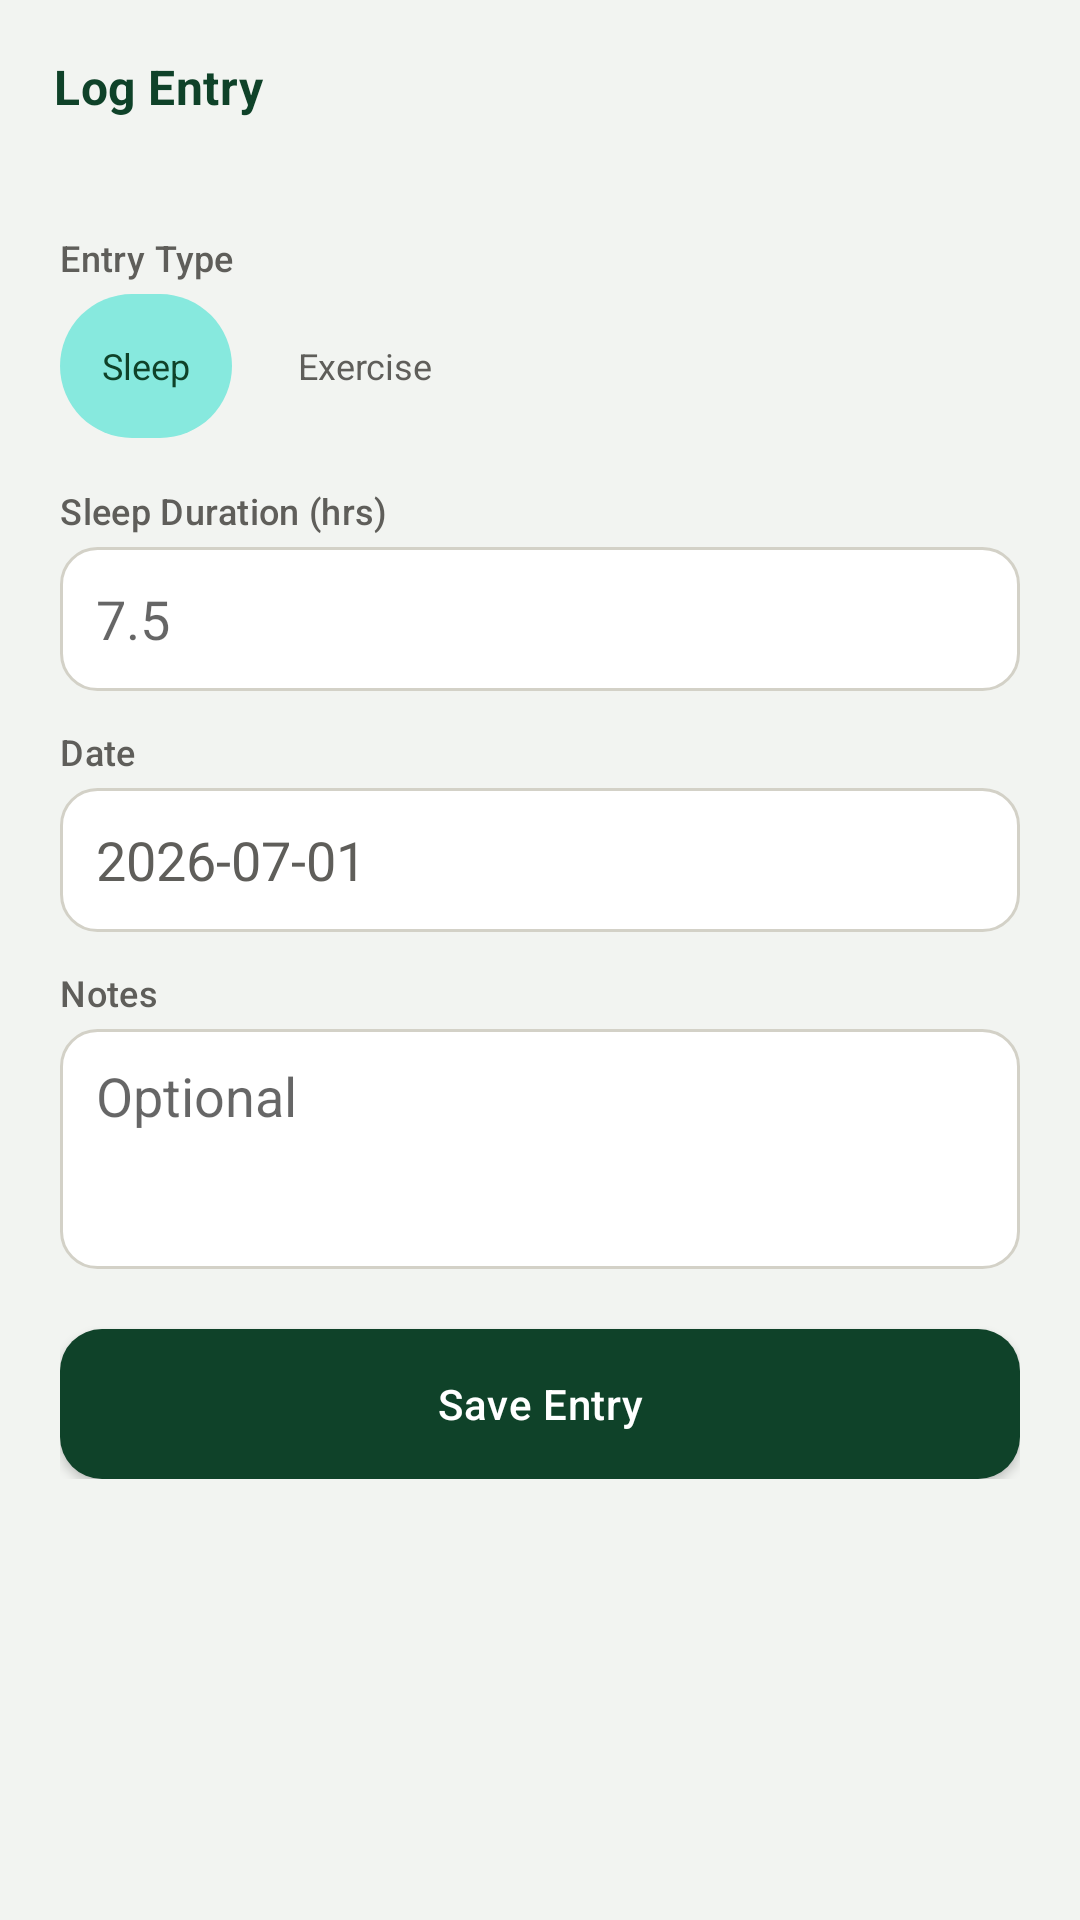

Produce the Android XML layout that renders to this screen, including the resource entries it uses.
<!-- AndroidManifest.xml: application theme Theme.WellnessApp -->
<!-- res/layout/activity_add_record.xml -->
<?xml version="1.0" encoding="utf-8"?>
<ScrollView xmlns:android="http://schemas.android.com/apk/res/android"
    xmlns:app="http://schemas.android.com/apk/res-auto"
    android:layout_width="match_parent"
    android:layout_height="match_parent"
    android:background="@color/bg_page">

    <LinearLayout
        android:layout_width="match_parent"
        android:layout_height="wrap_content"
        android:orientation="vertical">

        <TextView
            android:id="@+id/btnBack"
            style="@style/TextTitle"
            android:layout_width="match_parent"
            android:layout_height="wrap_content"
            android:gravity="center_vertical"
            android:padding="18dp"
            app:drawableStartCompat="@drawable/ic_back"
            app:drawableTint="@color/green_primary"
            android:drawablePadding="10dp"
            android:text="@string/add_record_title"
            android:textSize="16sp"
            android:textColor="@color/green_primary" />

        <LinearLayout
            android:layout_width="match_parent"
            android:layout_height="wrap_content"
            android:orientation="vertical"
            android:padding="20dp">

            <TextView style="@style/FieldLabel" android:text="@string/record_type_label" />

            <LinearLayout
                android:layout_width="wrap_content"
                android:layout_height="wrap_content"
                android:orientation="horizontal"
                android:layout_marginBottom="16dp">

                <TextView
                    android:id="@+id/chipSleep"
                    android:layout_width="wrap_content"
                    android:layout_height="wrap_content"
                    android:minWidth="48dp"
                    android:minHeight="48dp"
                    android:gravity="center"
                    android:paddingHorizontal="14dp"
                    android:paddingVertical="6dp"
                    android:background="@drawable/bg_pill_sleep_accent"
                    android:text="@string/record_type_sleep"
                    android:textSize="12sp"
                    android:textColor="@color/green_primary"
                    android:layout_marginEnd="8dp"
                    android:clickable="true"
                    android:focusable="true" />

                <TextView
                    android:id="@+id/chipExercise"
                    android:layout_width="wrap_content"
                    android:layout_height="wrap_content"
                    android:minWidth="48dp"
                    android:minHeight="48dp"
                    android:gravity="center"
                    android:paddingHorizontal="14dp"
                    android:paddingVertical="6dp"
                    android:background="@drawable/bg_pill_outline"
                    android:text="@string/record_type_exercise"
                    android:textSize="12sp"
                    android:textColor="@color/text_secondary"
                    android:clickable="true"
                    android:focusable="true" />
            </LinearLayout>

            <TextView
                android:id="@+id/tvExerciseTypeLabel"
                style="@style/FieldLabel"
                android:text="@string/exercise_type_label"
                android:visibility="gone" />

            <HorizontalScrollView
                android:id="@+id/scrollExerciseType"
                android:layout_width="match_parent"
                android:layout_height="wrap_content"
                android:layout_marginBottom="16dp"
                android:scrollbars="none"
                android:visibility="gone">

                <LinearLayout
                    android:layout_width="wrap_content"
                    android:layout_height="wrap_content"
                    android:orientation="horizontal">

                    <TextView
                        android:id="@+id/chipExerciseRunning"
                        android:layout_width="wrap_content"
                        android:layout_height="wrap_content"
                        android:paddingHorizontal="14dp"
                        android:paddingVertical="6dp"
                        android:background="@drawable/bg_pill_exercise_accent"
                        android:text="@string/exercise_type_running"
                        android:textSize="12sp"
                        android:textColor="@color/white"
                        android:layout_marginEnd="8dp"
                        android:clickable="true"
                        android:focusable="true" />

                    <TextView
                        android:id="@+id/chipExerciseYoga"
                        android:layout_width="wrap_content"
                        android:layout_height="wrap_content"
                        android:paddingHorizontal="14dp"
                        android:paddingVertical="6dp"
                        android:background="@drawable/bg_pill_outline"
                        android:text="@string/exercise_type_yoga"
                        android:textSize="12sp"
                        android:textColor="@color/text_secondary"
                        android:layout_marginEnd="8dp"
                        android:clickable="true"
                        android:focusable="true" />

                    <TextView
                        android:id="@+id/chipExerciseSwimming"
                        android:layout_width="wrap_content"
                        android:layout_height="wrap_content"
                        android:paddingHorizontal="14dp"
                        android:paddingVertical="6dp"
                        android:background="@drawable/bg_pill_outline"
                        android:text="@string/exercise_type_swimming"
                        android:textSize="12sp"
                        android:textColor="@color/text_secondary"
                        android:layout_marginEnd="8dp"
                        android:clickable="true"
                        android:focusable="true" />

                    <TextView
                        android:id="@+id/chipExerciseGym"
                        android:layout_width="wrap_content"
                        android:layout_height="wrap_content"
                        android:paddingHorizontal="14dp"
                        android:paddingVertical="6dp"
                        android:background="@drawable/bg_pill_outline"
                        android:text="@string/exercise_type_gym"
                        android:textSize="12sp"
                        android:textColor="@color/text_secondary"
                        android:layout_marginEnd="8dp"
                        android:clickable="true"
                        android:focusable="true" />

                    <TextView
                        android:id="@+id/chipExerciseOther"
                        android:layout_width="wrap_content"
                        android:layout_height="wrap_content"
                        android:paddingHorizontal="14dp"
                        android:paddingVertical="6dp"
                        android:background="@drawable/bg_pill_outline"
                        android:text="@string/exercise_type_other"
                        android:textSize="12sp"
                        android:textColor="@color/text_secondary"
                        android:clickable="true"
                        android:focusable="true" />

                </LinearLayout>
            </HorizontalScrollView>

            <TextView
                android:id="@+id/tvValueLabel"
                style="@style/FieldLabel"
                android:text="@string/sleep_duration_label" />
            <EditText
                android:id="@+id/etValue"
                android:layout_width="match_parent"
                android:layout_height="wrap_content"
                android:minHeight="48dp"
                android:background="@drawable/bg_input"
                android:hint="@string/sleep_duration_hint"
                android:inputType="numberDecimal"
                android:importantForAutofill="no"
                android:layout_marginBottom="12dp" />

            <TextView style="@style/FieldLabel" android:text="@string/date_label" />
            <EditText
                android:id="@+id/etDate"
                android:layout_width="match_parent"
                android:layout_height="wrap_content"
                android:minHeight="48dp"
                android:background="@drawable/bg_input"
                android:hint="@string/date_hint"
                android:inputType="date"
                android:importantForAutofill="no"
                android:textColor="@color/text_primary"
                android:textColorHint="@color/text_secondary"
                android:layout_marginBottom="12dp" />

            <TextView style="@style/FieldLabel" android:text="@string/note_label" />
            <EditText
                android:id="@+id/etNote"
                android:layout_width="match_parent"
                android:layout_height="80dp"
                android:background="@drawable/bg_input"
                android:hint="@string/note_hint"
                android:gravity="top"
                android:inputType="textMultiLine"
                android:importantForAutofill="no"
                android:layout_marginBottom="20dp" />

            <Button
                android:id="@+id/btnSave"
                android:layout_width="match_parent"
                android:layout_height="50dp"
                android:background="@drawable/bg_button_primary"
                android:outlineProvider="background"
                android:elevation="3dp"
                android:fontFamily="sans-serif-medium"
                android:letterSpacing="0.015"
                android:text="@string/save_record"
                android:textColor="@color/white"
                android:textAllCaps="false" />

        </LinearLayout>

    </LinearLayout>
</ScrollView>
<!-- resources referenced by this layout -->
<resources>
  <color name="bg_page">#F2F4F1</color>
  <color name="green_primary">#0F4229</color>
  <color name="text_primary">#2C2C2A</color>
  <color name="text_secondary">#5F5E5A</color>
  <color name="white">#FFFFFF</color>
  <!-- drawable bg_button_primary (drawable) -->
  <shape xmlns:android="http://schemas.android.com/apk/res/android" android:shape="rectangle">
      <corners android:radius="14dp"/>
      <solid android:color="@color/green_primary"/>
  </shape>
  <!-- drawable bg_input (drawable) -->
  <shape xmlns:android="http://schemas.android.com/apk/res/android" android:shape="rectangle">
      <corners android:radius="12dp"/>
      <stroke android:width="1dp" android:color="@color/border"/>
      <solid android:color="@color/white"/>
      <padding android:left="12dp" android:top="10dp" android:right="12dp" android:bottom="10dp"/>
  </shape>
  <!-- drawable bg_pill_exercise_accent (drawable) -->
  <shape xmlns:android="http://schemas.android.com/apk/res/android" android:shape="rectangle">
      <corners android:radius="999dp"/>
      <solid android:color="@color/green_exercise"/>
  </shape>
  <!-- drawable bg_pill_sleep_accent (drawable) -->
  <shape xmlns:android="http://schemas.android.com/apk/res/android" android:shape="rectangle">
      <corners android:radius="999dp"/>
      <solid android:color="@color/green_sleep"/>
  </shape>
  <string name="add_record_title">Log Entry</string>
  <string name="date_hint">2026-07-01</string>
  <string name="date_label">Date</string>
  <string name="exercise_type_gym">Gym</string>
  <string name="exercise_type_label">Exercise Type</string>
  <string name="exercise_type_other">Other</string>
  <string name="exercise_type_running">Running</string>
  <string name="exercise_type_swimming">Swimming</string>
  <string name="exercise_type_yoga">Yoga</string>
  <string name="note_hint">Optional</string>
  <string name="note_label">Notes</string>
  <string name="record_type_exercise">Exercise</string>
  <string name="record_type_label">Entry Type</string>
  <string name="record_type_sleep">Sleep</string>
  <string name="save_record">Save Entry</string>
  <string name="sleep_duration_hint">7.5</string>
  <string name="sleep_duration_label">Sleep Duration (hrs)</string>
  <style name="FieldLabel">
          <item name="android:layout_width">match_parent</item>
          <item name="android:layout_height">wrap_content</item>
          <item name="android:textSize">12sp</item>
          <item name="android:textColor">@color/text_secondary</item>
          <item name="android:layout_marginBottom">4dp</item>
          <item name="android:fontFamily">sans-serif-medium</item>
          <item name="android:letterSpacing">0.01</item>
      </style>
  <style name="TextTitle">
          <item name="android:fontFamily">sans-serif</item>
          <item name="android:textStyle">bold</item>
          <item name="android:letterSpacing">0.01</item>
      </style>
  <style name="Theme.WellnessApp" parent="Theme.MaterialComponents.Light.NoActionBar">
          <item name="colorPrimary">@color/green_primary</item>
          <item name="colorPrimaryDark">@color/green_primary</item>
          <item name="colorAccent">@color/blue_accent</item>
          <item name="android:windowBackground">@color/bg_page</item>
          <item name="android:statusBarColor">@color/bg_page</item>
          <item name="android:windowLightStatusBar" tools:targetApi="m">true</item>
      </style>
  <color name="border">#D3D1C7</color>
  <color name="green_exercise">#1A7047</color>
  <color name="green_sleep">#87E9DE</color>
  <color name="blue_accent">#3C5A73</color>
</resources>
